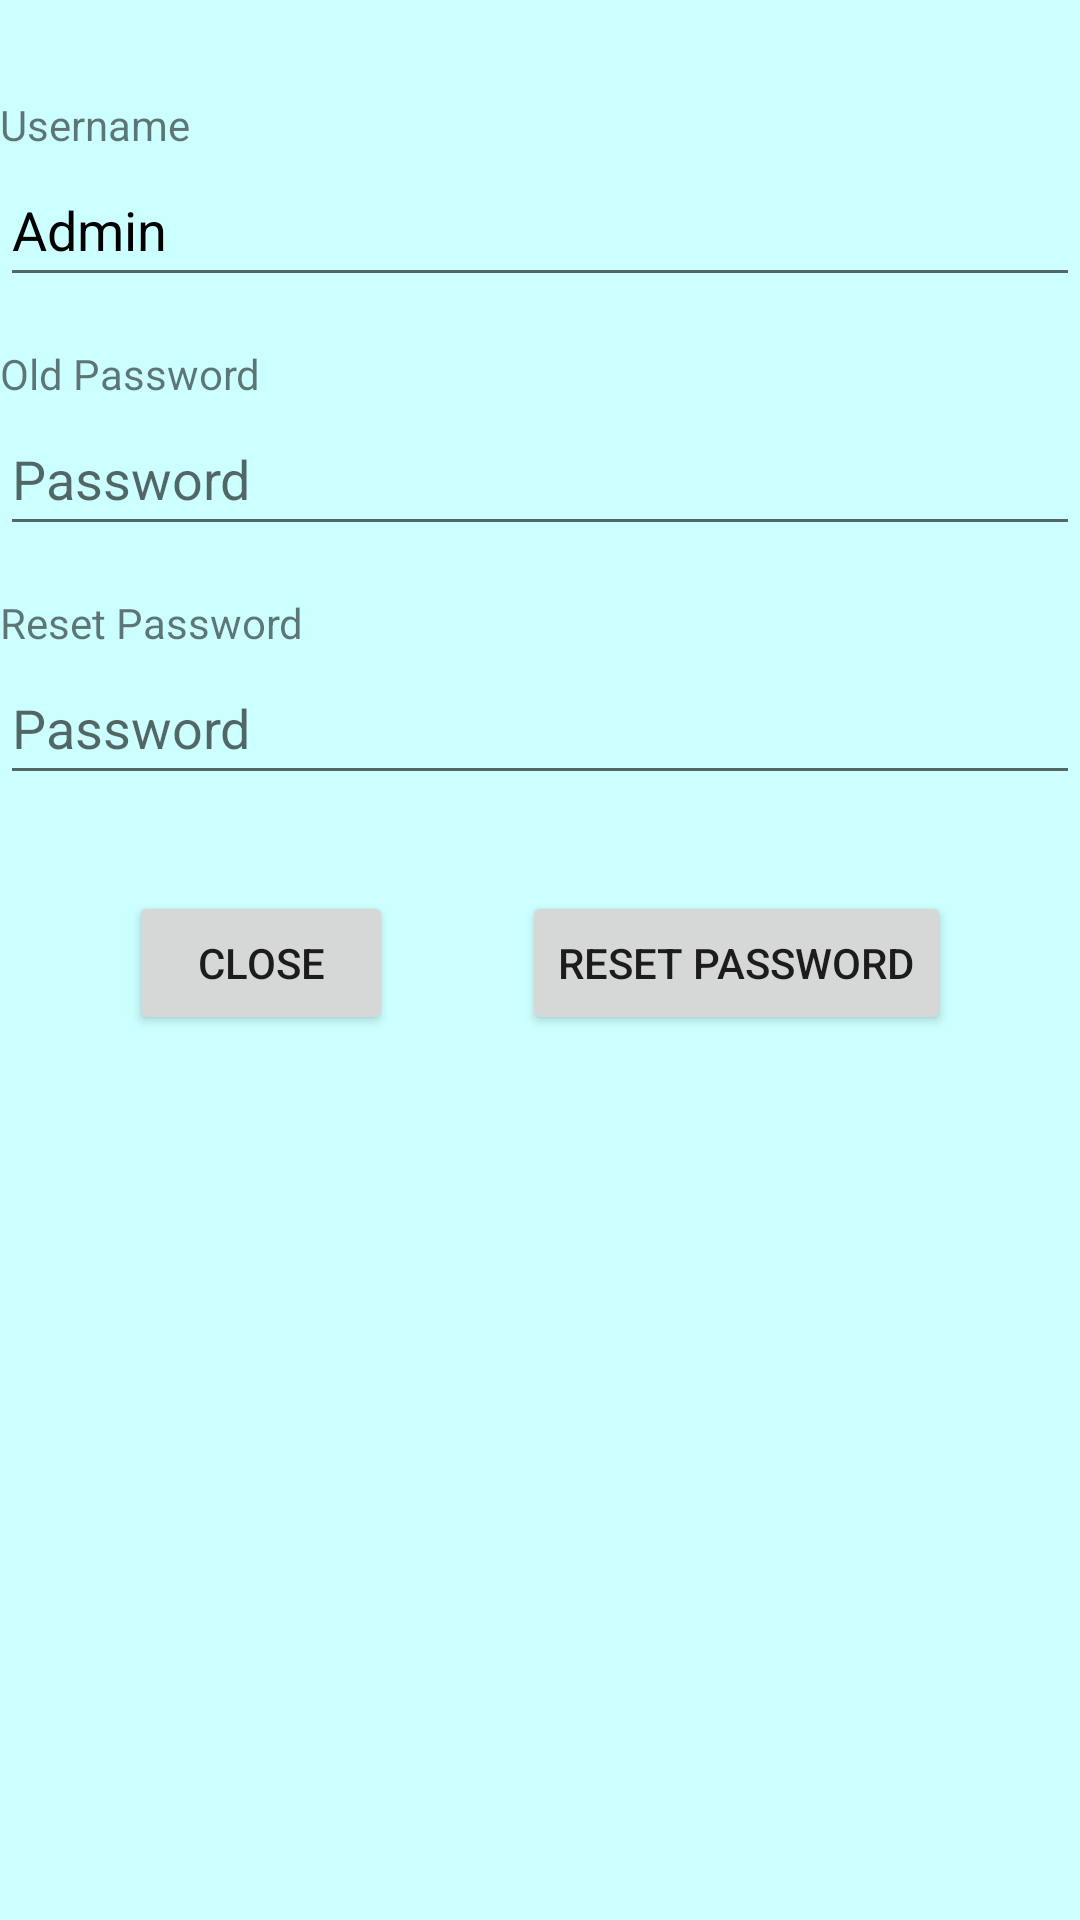

The Android layout XML behind this screen, and the referenced resources:
<!-- AndroidManifest.xml: application theme Theme.KLTN -->
<!-- res/layout/dialog_reset_password.xml -->
<?xml version="1.0" encoding="utf-8"?>
<androidx.constraintlayout.widget.ConstraintLayout xmlns:android="http://schemas.android.com/apk/res/android"
    xmlns:app="http://schemas.android.com/apk/res-auto"
    xmlns:tools="http://schemas.android.com/tools"
    android:layout_width="match_parent"
    android:layout_height="match_parent"
    android:layout_margin="8dp"
    android:background="#CCFFFF">

    <TextView
        android:id="@+id/lbUsername"
        android:layout_width="0dp"
        android:layout_height="wrap_content"
        android:layout_marginTop="32dp"
        android:layout_weight="1"
        android:text="Username"
        app:layout_constraintEnd_toEndOf="parent"
        app:layout_constraintStart_toStartOf="parent"
        app:layout_constraintTop_toTopOf="parent" />

    <EditText
        android:id="@+id/txtUsername"
        android:layout_width="0dp"
        android:layout_height="wrap_content"
        android:layout_weight="1"
        android:ems="10"
        android:hint="Username"
        android:inputType="textPersonName"
        android:minHeight="48dp"
        android:text="Admin"
        android:textColor="@color/black"
        android:clickable="false"
        android:focusable="false"
        app:layout_constraintEnd_toEndOf="parent"
        app:layout_constraintStart_toStartOf="parent"
        app:layout_constraintTop_toBottomOf="@+id/lbUsername" />

    <TextView
        android:id="@+id/lbPassword"
        android:layout_width="0dp"
        android:layout_height="wrap_content"
        android:layout_marginTop="16dp"
        android:text="Old Password"
        app:layout_constraintEnd_toEndOf="parent"
        app:layout_constraintStart_toStartOf="parent"
        app:layout_constraintTop_toBottomOf="@+id/txtUsername" />

    <Button
        android:id="@+id/btnClose"
        android:layout_width="wrap_content"
        android:layout_height="wrap_content"
        android:layout_marginTop="32dp"
        android:text="Close"
        app:layout_constraintEnd_toStartOf="@+id/btnLogin"
        app:layout_constraintStart_toStartOf="parent"
        app:layout_constraintTop_toBottomOf="@+id/edit_reset_password" />

    <Button
        android:id="@+id/btnLogin"
        android:layout_width="wrap_content"
        android:layout_height="wrap_content"
        android:layout_marginTop="32dp"
        android:text="Reset Password"
        app:layout_constraintEnd_toEndOf="parent"
        app:layout_constraintStart_toEndOf="@+id/btnClose"
        app:layout_constraintTop_toBottomOf="@+id/edit_reset_password" />

    <TextView
        android:id="@+id/lbLoginMsg"
        android:layout_width="match_parent"
        android:layout_height="wrap_content"
        android:layout_marginStart="8dp"
        android:layout_marginTop="8dp"
        android:layout_marginEnd="8dp"
        android:textColor="@android:color/holo_red_light"
        app:layout_constraintEnd_toEndOf="parent"
        app:layout_constraintStart_toStartOf="parent"
        app:layout_constraintTop_toBottomOf="@+id/btnLogin" />

    <EditText
        android:id="@+id/txtPassword"
        android:layout_width="0dp"
        android:layout_height="wrap_content"
        android:ems="10"
        android:hint="Password"
        android:inputType="textPassword"
        android:minHeight="48dp"
        app:layout_constraintEnd_toEndOf="parent"
        app:layout_constraintStart_toStartOf="parent"
        app:layout_constraintTop_toBottomOf="@+id/lbPassword" />

    <TextView
        android:id="@+id/lbResetPassword"
        android:layout_width="0dp"
        android:layout_height="wrap_content"
        android:layout_marginTop="16dp"
        android:text="Reset Password"
        app:layout_constraintEnd_toEndOf="parent"
        app:layout_constraintStart_toStartOf="parent"
        app:layout_constraintTop_toBottomOf="@+id/txtPassword" />

    <EditText
        android:id="@+id/edit_reset_password"
        android:layout_width="0dp"
        android:layout_height="wrap_content"
        android:ems="10"
        android:hint="Password"
        android:inputType="textPassword"
        android:minHeight="48dp"
        android:text=""
        app:layout_constraintEnd_toEndOf="parent"
        app:layout_constraintStart_toStartOf="parent"
        app:layout_constraintTop_toBottomOf="@+id/lbResetPassword" />
</androidx.constraintlayout.widget.ConstraintLayout>
<!-- resources referenced by this layout -->
<resources>
  <color name="black">#FF000000</color>
  <style name="Theme.KLTN" parent="Theme.MaterialComponents.DayNight.DarkActionBar">
          
          <item name="colorPrimary">@color/purple_500</item>
          <item name="colorPrimaryVariant">@color/purple_700</item>
          <item name="colorOnPrimary">@color/white</item>
          
          <item name="colorSecondary">@color/teal_200</item>
          <item name="colorSecondaryVariant">@color/teal_700</item>
          <item name="colorOnSecondary">@color/black</item>
          
          <item name="android:statusBarColor" tools:targetApi="l">?attr/colorPrimaryVariant</item>
          
      </style>
  <color name="purple_500">#FF6200EE</color>
  <color name="purple_700">#2F4FA1</color>
  <color name="white">#FFFFFFFF</color>
  <color name="teal_200">#FF03DAC5</color>
  <color name="teal_700">#FF018786</color>
</resources>
